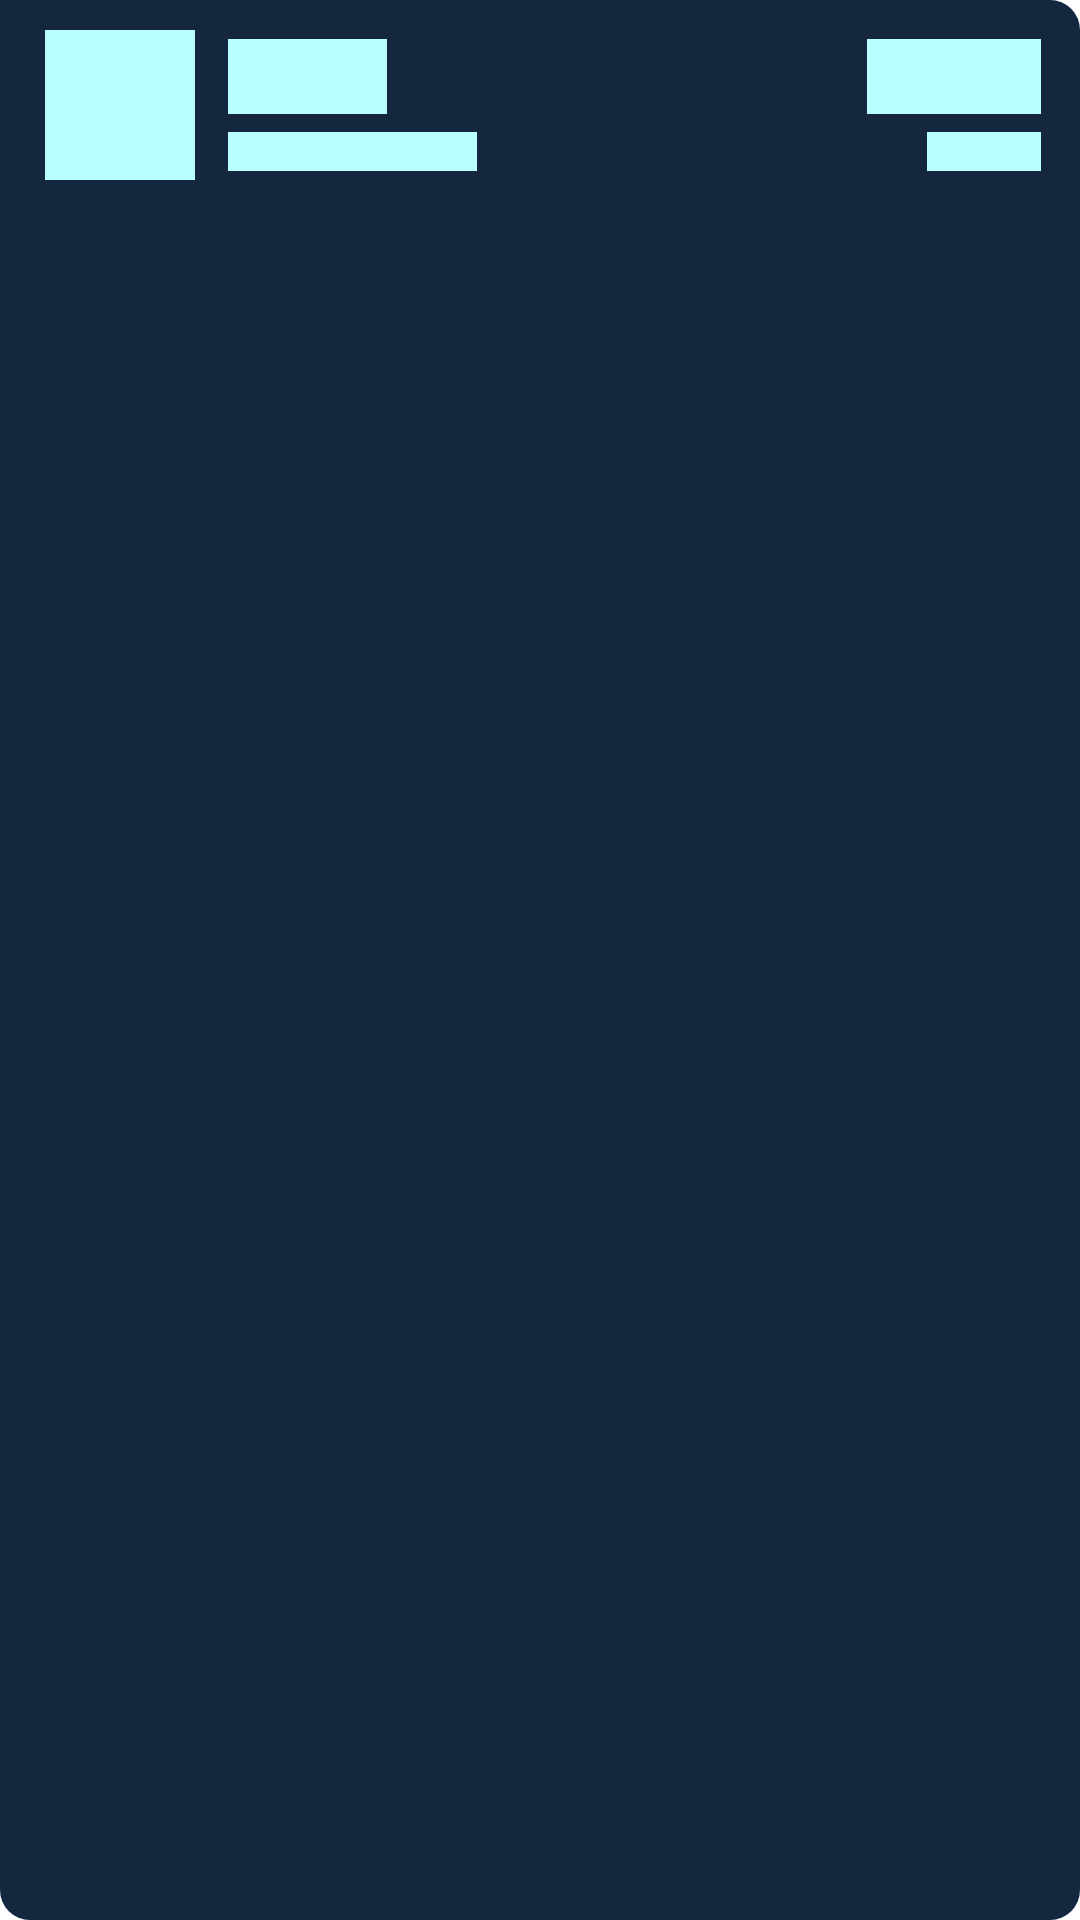

Android layout source for this screen:
<!-- AndroidManifest.xml: application theme Theme.CryptocurrencyApp -->
<!-- res/layout/shimmer_coin_row.xml -->
<?xml version="1.0" encoding="utf-8"?>
<RelativeLayout xmlns:android="http://schemas.android.com/apk/res/android"
    xmlns:tools="http://schemas.android.com/tools"
    android:layout_width="match_parent"
    android:layout_height="wrap_content"
    android:layout_marginStart="10dp"
    android:layout_marginTop="3dp"
    android:layout_marginEnd="10dp"
    android:layout_marginBottom="3dp"
    android:background="@drawable/bg_card_row"
    android:padding="10dp">

    <LinearLayout
        android:layout_width="match_parent"
        android:layout_height="wrap_content"
        android:orientation="horizontal"
        tools:ignore="UseCompoundDrawables,UselessParent">

        <ImageView
            android:layout_width="50dp"
            android:layout_height="50dp"
            android:layout_marginStart="5dp"
            android:layout_marginEnd="3dp"
            android:background="@color/shimmer_color"
            tools:ignore="ContentDescription" />

        <LinearLayout
            android:layout_width="0dp"
            android:layout_height="match_parent"
            android:layout_weight="1"
            android:orientation="vertical"
            tools:ignore="UseCompoundDrawables,UselessParent">

            <TextView
                android:layout_width="match_parent"
                android:layout_height="25dp"
                android:layout_marginStart="8dp"
                android:layout_marginTop="3dp"
                android:layout_marginEnd="80dp"
                android:layout_marginBottom="3dp"
                android:background="@color/shimmer_color" />

            <TextView
                android:layout_width="match_parent"
                android:layout_height="13dp"
                android:layout_marginStart="8dp"
                android:layout_marginTop="3dp"
                android:layout_marginEnd="50dp"
                android:layout_marginBottom="3dp"
                android:background="@color/shimmer_color" />

        </LinearLayout>

        <LinearLayout
            android:layout_width="0dp"
            android:layout_height="match_parent"
            android:layout_weight="1"
            android:orientation="vertical"
            tools:ignore="UseCompoundDrawables,UselessParent">

            <TextView
            android:layout_width="match_parent"
            android:layout_height="25dp"
            android:layout_marginStart="80dp"
            android:layout_marginTop="3dp"
            android:layout_marginEnd="3dp"
            android:layout_marginBottom="3dp"
            android:background="@color/shimmer_color" />

            <TextView
                android:layout_width="match_parent"
                android:layout_height="13dp"
                android:layout_marginStart="100dp"
                android:layout_marginTop="3dp"
                android:layout_marginEnd="3dp"
                android:layout_marginBottom="3dp"
                android:background="@color/shimmer_color" />
        </LinearLayout>

    </LinearLayout>

</RelativeLayout>
<!-- resources referenced by this layout -->
<resources>
  <color name="shimmer_color">#B9FFFF</color>
  <!-- drawable bg_card_row (drawable) -->
  <?xml version="1.0" encoding="utf-8"?>
  <ripple
      xmlns:android="http://schemas.android.com/apk/res/android"
      android:color="@color/dark_blue_soft">
      <item>
          <shape android:shape="rectangle">
              <solid android:color="@color/dark_blue_soft"/>
              <corners
                  android:topRightRadius="10dp"
                  android:bottomLeftRadius="10dp"
                  android:bottomRightRadius="10dp"/>
          </shape>
      </item>
  </ripple>
  <style name="Theme.CryptocurrencyApp" parent="Theme.MaterialComponents.DayNight.NoActionBar">
          
          <item name="colorPrimary">@color/black</item>
          <item name="colorPrimaryVariant">@color/purple_700</item>
          <item name="colorOnPrimary">@color/white</item>
          
          <item name="colorSecondary">@color/teal_200</item>
          <item name="colorSecondaryVariant">@color/teal_700</item>
          <item name="colorOnSecondary">@color/black</item>
          
          <item name="android:statusBarColor">@color/dark_blue_dark</item>
          <item name="android:windowLightStatusBar">false</item>
          
          <item name="android:textColor">@color/black</item>
      </style>
  <color name="dark_blue_soft">#15273f</color>
  <color name="black">#FF000000</color>
  <color name="purple_700">#FF3700B3</color>
  <color name="white">#FFFFFFFF</color>
  <color name="teal_200">#FF03DAC5</color>
  <color name="teal_700">#FF018786</color>
  <color name="dark_blue_dark">#0d1a2d</color>
</resources>
